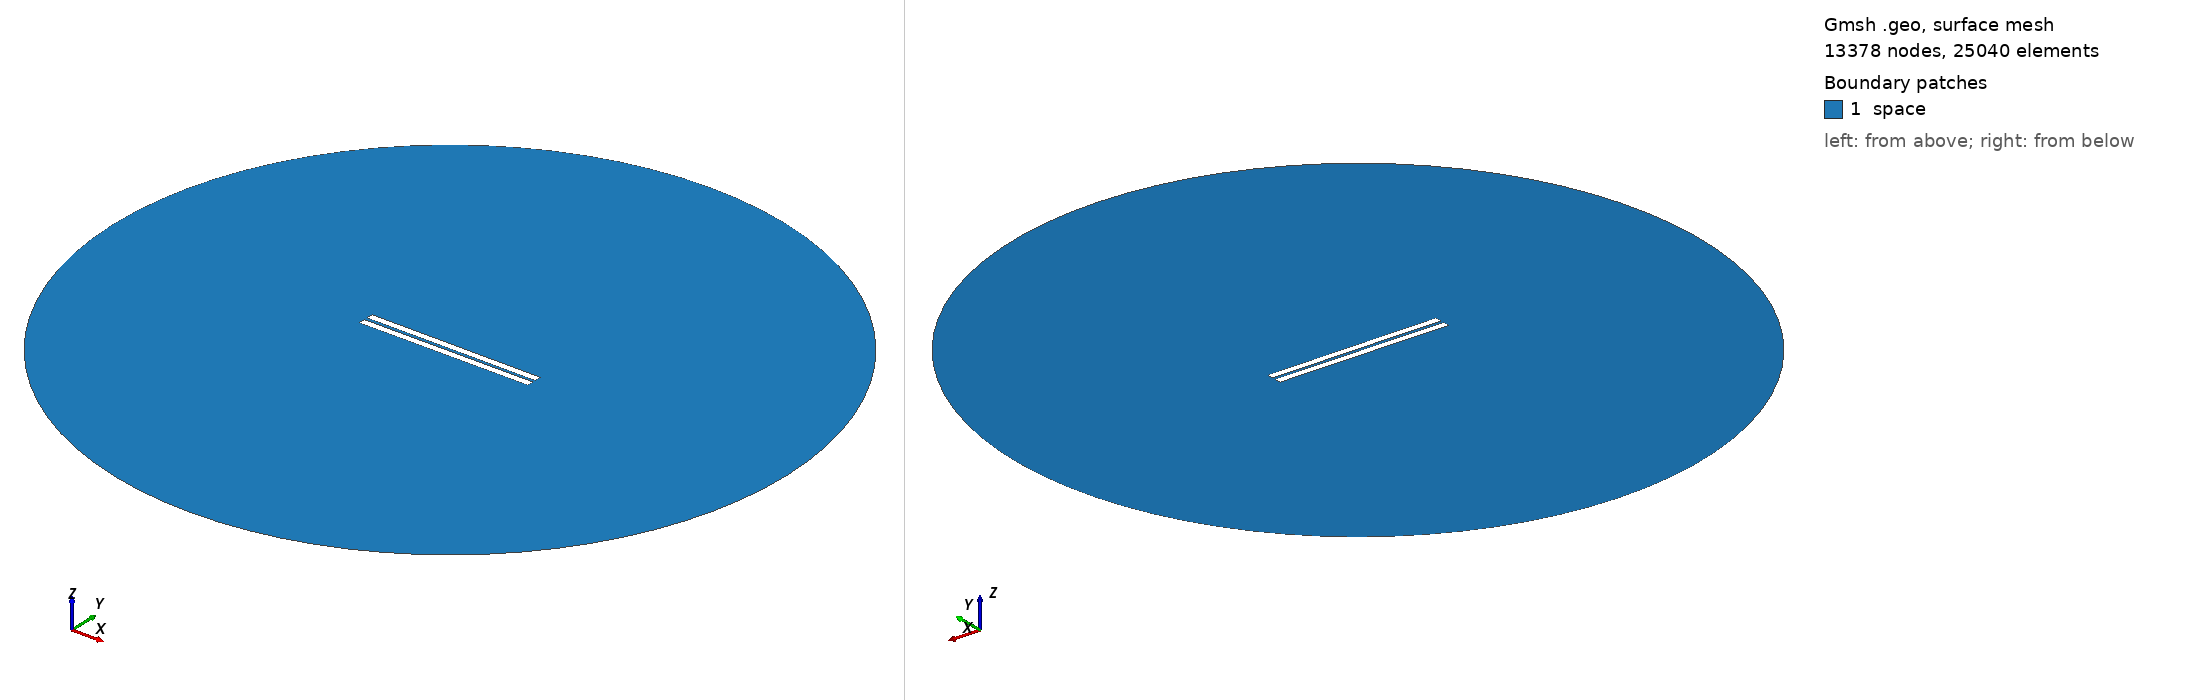

Gmsh geometry script, surface-meshed: 13378 nodes, 25040 surface elements. Boundary patches (legend numbers): 1 space. Left view from above one corner, right view from below the opposite corner. Legend entries are the model's physical surfaces. The drawing asked Gmsh for element sizes between 1% and 20% of the model's largest extent; the script's own settings can give other sizes.

=== 1313.geo (drawn) ===
//---------------------------------------
// Geometry kernel
//---------------------------------------

SetFactory("OpenCASCADE");



//---------------------------------------
// Parameters of the geometry
//---------------------------------------

// Overetch of the upper plate
overetch = 0.0;

// Distance between the plates
distance = 2.0;

// Discretization over the x axis (for the deformation)
nx = 50; 

// Length of the plate
L = 100 - overetch; 

// Number of modes
n = 4; 

// 1st mode coefficient
coeff(1) = -0.15;
beta(1) = 0.596864 * 3.1415926535 / L;

// 2nd mode coefficient
coeff(2) = 0.0;
beta(2) = 1.49418 * 3.1415926535 / L;

// 3rd mode coefficient
coeff(3) = 0.0;
beta(3) = 2.50025 * 3.1415926535 / L;

// 4th mode coefficient
coeff(4) = 0.0;
beta(4) = 3.49999 * 3.1415926535 / L;



//---------------------------------------
// Upper plate (deformed rectangle)
//---------------------------------------

// Coordiantes of the upper plate
xmin = -50;
xmax = 50 - overetch;

// Height of the upper plate
yheight = 4 - 2 * overetch;

// Indexes of the points
UpperID[] = {};
LowerID[] = {};
LeftID[] = {};
RightID[] = {};

// Point index
p = 1;

// Horizontal edges
For i In {1:nx}
    x = xmin + (i-1)*(xmax - xmin)/(nx-1);

    y_bottom = distance / 2 + overetch;
    For j In {1:n}
        C = (Cosh(beta(j)*L) + Cos(beta(j)*L)) / (Sinh(beta(j)*L) + Sin(beta(j)*L));
        y_bottom  = y_bottom + coeff(j) * (Cosh(beta(j)*(x+50)) - Cos(beta(j)*(x+50)) - C * (Sinh(beta(j)*(x+50)) - Sin(beta(j)*(x+50))));
    EndFor

    y_top = y_bottom + yheight;

    Point(p) = {x, y_top, 0, 1.0};
    UpperID[i] = p;
    p = p + 1;

    Point(p) = {x, y_bottom, 0, 1.0};
    LowerID[i] = p;
    p = p + 1;
EndFor

// Create point lists
UpperPts[] = {}; LowerPts[] = {};
For i In {1:nx}
  UpperPts[] += {UpperID[i]};
  LowerPts[] += {LowerID[i]};
EndFor

// Build splines
Spline(1) = {UpperPts[]};
Spline(2) = {LowerPts[]};
Line(3) = {LowerPts[nx-1], UpperPts[nx-1]};
Line(4) = {LowerPts[0], UpperPts[0]};

// Build the plane surface
Curve Loop(1) = {2, 3, -1, -4};
Plane Surface(1) = {1};



//---------------------------------------
// Lower plate (rectangle)
//---------------------------------------

// Vertices
Point(1001) = {-50, -1, 0, 1.0};
Point(1002) = { 50, -1, 0, 1.0};
Point(1003) = { 50,  -5, 0, 1.0};
Point(1004) = {-50,  -5, 0, 1.0};

// Edges
Line(5) = {1001, 1002};
Line(6) = {1002, 1003};
Line(7) = {1003, 1004};
Line(8) = {1004, 1001};

// Plane surface
Line Loop(2) = {5, 6, 7, 8};
Plane Surface(2) = {2}; 



//---------------------------------------
// Outer (fictious) boundary
//---------------------------------------

// Points
Point(1005) = {0, 0, 0};       // Center
Point(1006) = {200, 0, 0};     // Start point
Point(1007) = {0, 200, 0};     // 90 degrees
Point(1008) = {-200, 0, 0};    // 180 degrees
Point(1009) = {0, -200, 0};    // 270 degrees

// Circle arcs (each needs start, center, end)
Circle(9) = {1006, 1005, 1007};
Circle(10) = {1007, 1005, 1008};
Circle(11) = {1008, 1005, 1009};
Circle(12) = {1009, 1005, 1006};

// Plane surface for the entire domain
Curve Loop(3) = {9, 10, 11, 12};
Surface(3) = {3};

// Subtract the plates from the whole domain to obtain the actual domain where we want to solve the equations
BooleanDifference{ Surface{3}; Delete; }{ Surface{1}; Surface{2}; Delete; }




//---------------------------------------
// Transfinite Lines/Curves
//---------------------------------------

// Set the number of points on the boundaries
r = 7;

// Plates
Transfinite Curve {1, 2} = 50*r Using Progression 1;
Transfinite Curve {3, 4} = 2*r Using Progression 1;
Transfinite Line {5, 7} = 50*r Using Progression 1;
Transfinite Line {6, 8} = 2*r Using Progression 1;

// Outer boundary
Transfinite Line {9, 10, 11, 12} = 20 Using Progression 1;



//---------------------------------------
// Physical groups
//---------------------------------------                

// Physical curves (boundaries)
Physical Line("force_segment", 10) = {2};
Physical Line("upper_plate", 11) = {1, 3, 4};
Physical Line("lower_plate", 12) = {5, 6, 7, 8};
Physical Line("boundary", 20) = {9, 10, 11, 12};

// Physical Surfaces
Physical Surface("space", 30) = {3};



//---------------------------------------
// 6. Generate the Mesh
//---------------------------------------

// 2D mesh generation
Mesh 2;
